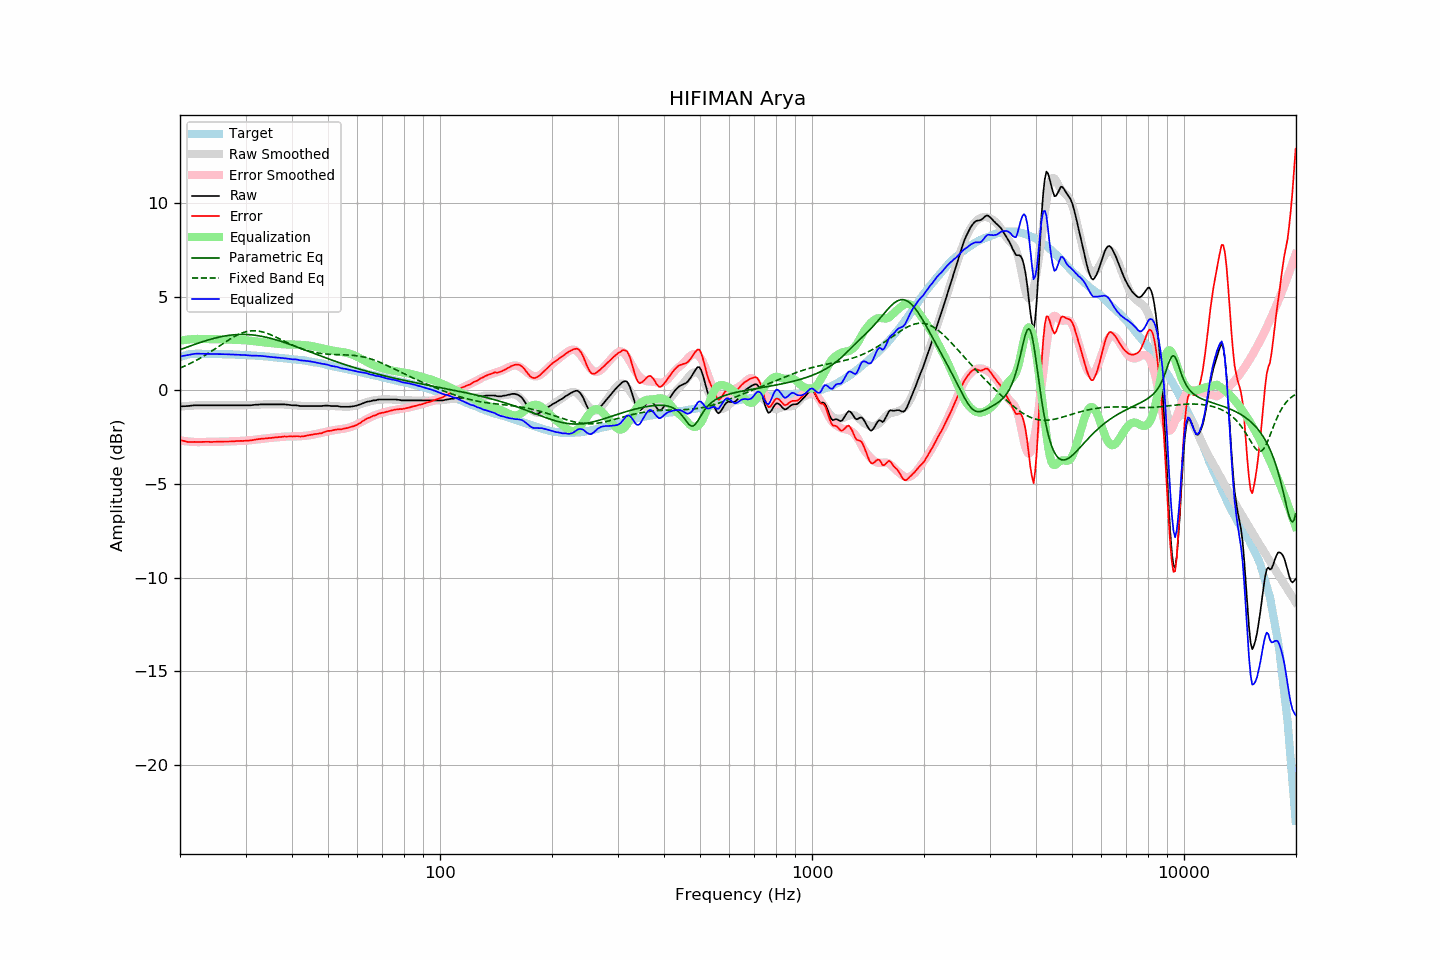

The file beside this chart, header and first rows:
frequency, raw, error, smoothed, error_smoothed, equalization, parametric_eq, fixed_band_eq, equalized_raw, equalized_smoothed, target
20.00, -0.85, -2.64, -0.86, -2.67, 2.67, 2.18, 1.20, 1.82, 1.81, 1.79
20.20, -0.85, -2.67, -0.85, -2.68, 2.68, 2.21, 1.24, 1.83, 1.83, 1.82
20.40, -0.84, -2.69, -0.84, -2.69, 2.69, 2.24, 1.27, 1.85, 1.85, 1.85
20.61, -0.84, -2.71, -0.83, -2.70, 2.70, 2.27, 1.31, 1.86, 1.87, 1.87
20.81, -0.83, -2.73, -0.83, -2.71, 2.71, 2.31, 1.35, 1.88, 1.89, 1.90
21.02, -0.83, -2.76, -0.82, -2.72, 2.72, 2.34, 1.39, 1.89, 1.90, 1.93
21.23, -0.82, -2.76, -0.82, -2.73, 2.73, 2.37, 1.43, 1.91, 1.92, 1.94
21.44, -0.81, -2.76, -0.81, -2.74, 2.74, 2.40, 1.47, 1.93, 1.93, 1.95
21.66, -0.80, -2.76, -0.81, -2.75, 2.75, 2.43, 1.52, 1.95, 1.94, 1.96
21.87, -0.79, -2.75, -0.80, -2.75, 2.75, 2.46, 1.56, 1.96, 1.95, 1.96
22.09, -0.79, -2.76, -0.80, -2.76, 2.76, 2.49, 1.61, 1.96, 1.96, 1.97
22.31, -0.79, -2.76, -0.79, -2.76, 2.76, 2.52, 1.65, 1.97, 1.96, 1.96
22.54, -0.79, -2.76, -0.79, -2.76, 2.76, 2.55, 1.70, 1.97, 1.97, 1.96
22.76, -0.79, -2.75, -0.79, -2.76, 2.76, 2.58, 1.75, 1.96, 1.97, 1.96
22.99, -0.79, -2.74, -0.79, -2.75, 2.75, 2.61, 1.80, 1.96, 1.96, 1.95
23.22, -0.79, -2.74, -0.79, -2.75, 2.75, 2.63, 1.85, 1.96, 1.96, 1.95
23.45, -0.79, -2.74, -0.79, -2.75, 2.75, 2.66, 1.90, 1.96, 1.96, 1.95
23.69, -0.79, -2.74, -0.79, -2.75, 2.75, 2.69, 1.96, 1.96, 1.96, 1.95
23.92, -0.79, -2.74, -0.79, -2.75, 2.75, 2.71, 2.01, 1.96, 1.96, 1.95
24.16, -0.79, -2.75, -0.79, -2.75, 2.75, 2.74, 2.07, 1.95, 1.96, 1.96
24.40, -0.79, -2.75, -0.79, -2.74, 2.74, 2.76, 2.12, 1.95, 1.95, 1.96
24.65, -0.79, -2.74, -0.79, -2.74, 2.74, 2.78, 2.18, 1.95, 1.95, 1.95
24.89, -0.79, -2.74, -0.79, -2.74, 2.74, 2.81, 2.24, 1.95, 1.95, 1.95
25.14, -0.79, -2.74, -0.79, -2.74, 2.74, 2.83, 2.29, 1.95, 1.95, 1.95
25.39, -0.79, -2.74, -0.79, -2.74, 2.74, 2.85, 2.35, 1.95, 1.95, 1.95
25.65, -0.79, -2.74, -0.79, -2.74, 2.74, 2.87, 2.41, 1.95, 1.95, 1.95
25.91, -0.79, -2.73, -0.79, -2.74, 2.74, 2.88, 2.47, 1.94, 1.94, 1.94
26.16, -0.79, -2.73, -0.79, -2.73, 2.73, 2.90, 2.53, 1.94, 1.94, 1.94
26.43, -0.79, -2.73, -0.79, -2.73, 2.73, 2.91, 2.58, 1.94, 1.94, 1.94
26.69, -0.79, -2.73, -0.79, -2.73, 2.73, 2.93, 2.64, 1.94, 1.94, 1.94
26.96, -0.79, -2.73, -0.79, -2.72, 2.72, 2.94, 2.69, 1.93, 1.93, 1.94
27.23, -0.79, -2.73, -0.79, -2.72, 2.72, 2.95, 2.75, 1.93, 1.93, 1.94
27.50, -0.79, -2.73, -0.79, -2.72, 2.72, 2.96, 2.80, 1.93, 1.93, 1.93
27.77, -0.79, -2.71, -0.79, -2.72, 2.72, 2.97, 2.85, 1.93, 1.93, 1.92
28.05, -0.79, -2.71, -0.79, -2.71, 2.71, 2.98, 2.89, 1.92, 1.92, 1.92
28.33, -0.79, -2.70, -0.79, -2.71, 2.71, 2.99, 2.94, 1.92, 1.92, 1.91
28.62, -0.79, -2.70, -0.79, -2.71, 2.71, 2.99, 2.98, 1.92, 1.91, 1.91
28.90, -0.79, -2.70, -0.79, -2.70, 2.70, 2.99, 3.02, 1.91, 1.91, 1.91
29.19, -0.79, -2.69, -0.79, -2.70, 2.70, 3.00, 3.06, 1.91, 1.91, 1.90
29.48, -0.79, -2.70, -0.79, -2.69, 2.69, 3.00, 3.09, 1.90, 1.90, 1.91
29.78, -0.79, -2.69, -0.79, -2.69, 2.69, 3.00, 3.12, 1.90, 1.90, 1.90
30.08, -0.79, -2.69, -0.79, -2.68, 2.68, 2.99, 3.14, 1.89, 1.89, 1.90
30.38, -0.79, -2.68, -0.79, -2.67, 2.67, 2.99, 3.16, 1.88, 1.89, 1.89
30.68, -0.79, -2.68, -0.78, -2.66, 2.66, 2.98, 3.17, 1.87, 1.88, 1.88
30.99, -0.79, -2.66, -0.78, -2.66, 2.66, 2.98, 3.19, 1.87, 1.88, 1.87
31.30, -0.78, -2.65, -0.77, -2.65, 2.65, 2.97, 3.19, 1.87, 1.87, 1.87
31.61, -0.77, -2.64, -0.77, -2.64, 2.64, 2.96, 3.19, 1.87, 1.87, 1.87
31.93, -0.76, -2.62, -0.77, -2.63, 2.63, 2.95, 3.19, 1.87, 1.86, 1.86
32.24, -0.76, -2.61, -0.76, -2.62, 2.62, 2.94, 3.18, 1.86, 1.86, 1.85
32.57, -0.75, -2.60, -0.76, -2.60, 2.60, 2.92, 3.17, 1.85, 1.85, 1.85
32.89, -0.74, -2.59, -0.75, -2.59, 2.59, 2.91, 3.16, 1.85, 1.84, 1.85
33.22, -0.74, -2.57, -0.75, -2.58, 2.58, 2.89, 3.14, 1.84, 1.84, 1.83
33.55, -0.74, -2.57, -0.74, -2.57, 2.57, 2.88, 3.12, 1.83, 1.83, 1.83
33.89, -0.74, -2.56, -0.74, -2.56, 2.56, 2.86, 3.09, 1.82, 1.82, 1.82
34.23, -0.74, -2.56, -0.74, -2.55, 2.55, 2.84, 3.06, 1.81, 1.81, 1.82
34.57, -0.74, -2.55, -0.74, -2.54, 2.54, 2.82, 3.03, 1.80, 1.81, 1.81
34.92, -0.74, -2.54, -0.74, -2.54, 2.54, 2.80, 3.00, 1.79, 1.80, 1.80
35.27, -0.74, -2.53, -0.74, -2.53, 2.53, 2.77, 2.96, 1.79, 1.79, 1.79
35.62, -0.74, -2.52, -0.74, -2.52, 2.52, 2.75, 2.92, 1.78, 1.78, 1.78
35.97, -0.74, -2.51, -0.74, -2.51, 2.51, 2.73, 2.88, 1.77, 1.77, 1.77
... 635 more rows
